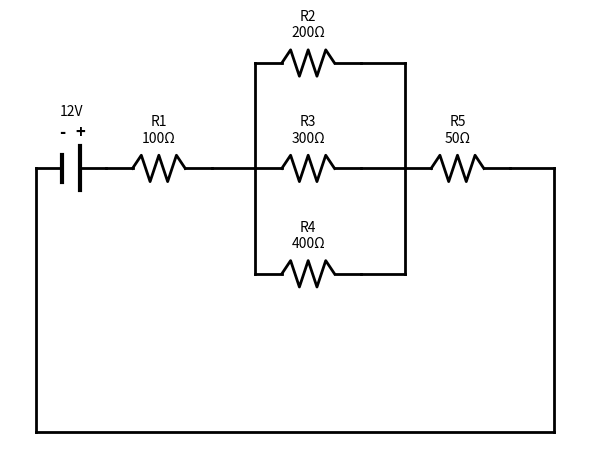

Reproduce this figure in Python.
import matplotlib.pyplot as plt

class CircuitGenerator:

    def __init__(self, json_config):
        
        self.config = json_config

        # cria uma figura e o conjunto de eixos
        self.fig, self.ax = plt.subplots(figsize=(6, 6))

        # Contador global de resistores
        self.resistor_count = 0

    def desenharResistor(self, x, y, label, orientacao='horizontal'):
        
        if orientacao == 'horizontal':
            # linha inicial
            self.ax.plot([x, x + 0.3], [y, y], 'k-', linewidth=2)
            # zigue-zague do resistor
            zigzag_x = [x + 0.3, x + 0.4, x + 0.5, x + 0.6, x + 0.7, x + 0.8, x + 0.9]
            zigzag_y = [y, y + 0.15, y - 0.15, y + 0.15, y - 0.15, y + 0.15, y]
            self.ax.plot(zigzag_x, zigzag_y, 'k-', linewidth=2)
            # linha final
            self.ax.plot([x + 0.9, x + 1.2], [y, y], 'k-', linewidth=2)
            # identificação do resistor
            self.ax.text(x + 0.6, y + 0.3, label, ha='center', fontsize=10)
            return x + 1.2, y
        else:
            # linha inicial
            self.ax.plot([x, x], [y, y - 0.3], 'k-', linewidth=2)
            # zigue-zague do resistor
            zigzag_x = [x, x + 0.15, x - 0.15, x + 0.15, x - 0.15, x + 0.15, x]
            zigzag_y = [y - 0.3, y - 0.4, y - 0.5, y - 0.6, y - 0.7, y - 0.8, y - 0.9]
            self.ax.plot(zigzag_x, zigzag_y, 'k-', linewidth=2)
            # linha final
            self.ax.plot([x, x], [y - 0.9, y - 1.2], 'k-', linewidth=2)
            # identificação do resistor
            self.ax.text(x + 0.3, y - 0.6, label, ha='left', fontsize=10)
            return x, y - 1.2

    def desenharBateria(self, x, y, voltagem, orientacao='horizontal'):
        
        # caso a bateria possua orintação horizontal
        if orientacao == 'horizontal':
            # Linha inicial
            self.ax.plot([x, x + 0.3], [y, y], 'k-', linewidth=2)
            # Terminal negativo (linha curta)
            self.ax.plot([x + 0.3, x + 0.3], [y - 0.15, y + 0.15], 'k-', linewidth=3)
            # Terminal positivo (linha longa)
            self.ax.plot([x + 0.5, x + 0.5], [y - 0.25, y + 0.25], 'k-', linewidth=3)
            # Linha final
            self.ax.plot([x + 0.5, x + 0.8], [y, y], 'k-', linewidth=2)
            # Label com voltagem
            self.ax.text(x + 0.4, y + 0.6, f'{voltagem}V', ha='center', fontsize=10)
            # Sinais + e -
            self.ax.text(x + 0.5, y + 0.35, '+', ha='center', fontsize=12, fontweight='bold')
            self.ax.text(x + 0.3, y + 0.35, '-', ha='center', fontsize=12, fontweight='bold')
            return x + 0.8, y
        # caso a bateria possua orientação vertical
        else:
            self.ax.plot([x, x], [y, y - 0.3], 'k-', linewidth=2)
            self.ax.plot([x - 0.15, x + 0.15], [y - 0.3, y - 0.3], 'k-', linewidth=3)
            self.ax.plot([x - 0.25, x + 0.25], [y - 0.5, y - 0.5], 'k-', linewidth=3)
            self.ax.plot([x, x], [y - 0.5, y - 0.8], 'k-', linewidth=2)
            self.ax.text(x + 0.4, y - 0.4, f'{voltagem}V', ha='left', fontsize=10)
            return x, y - 0.8

    def desenharFio(self, x1, y1, x2, y2):
        
        self.ax.plot([x1, x2], [y1, y2], 'k-', linewidth=2)

    def desenharAmperimetro(self, x, y, label='A', orientacao='horizontal'):
        
        if orientacao == 'horizontal':
            # linha inicial
            self.ax.plot([x, x + 0.2], [y, y], 'k-', linewidth=2)
            # círculo do amperímetro
            circulo = plt.Circle((x + 0.5, y), 0.3, fill=False, edgecolor='black', linewidth=2)
            self.ax.add_patch(circulo)
            # rótulo do amperímetro
            self.ax.text(x + 0.5, y, label, ha='center', va='center', fontsize=14, fontweight='bold')
            # Linha final
            self.ax.plot([x + 0.8, x + 1.0], [y, y], 'k-', linewidth=2)
            return x + 1.0, y
        else:
            # linha inicial
            self.ax.plot([x, x], [y, y - 0.2], 'k-', linewidth=2)
            # círculo do amperímetro
            circulo = plt.Circle((x, y - 0.5), 0.3, fill=False, edgecolor='black', linewidth=2)
            self.ax.add_patch(circulo)
            # rótulo do amperímetro
            self.ax.text(x, y - 0.5, label, ha='center', va='center', fontsize=14, fontweight='bold')
            # linha final
            self.ax.plot([x, x], [y - 0.8, y - 1.0], 'k-', linewidth=2)
            return x, y - 1.0

    def desenharVoltimetro(self, x, y, label='V', orientacao='horizontal'):
        
        if orientacao == 'horizontal':
            # linha inicial
            self.ax.plot([x, x + 0.2], [y, y], 'k-', linewidth=2)
            # círculo do voltímetro
            circulo = plt.Circle((x + 0.5, y), 0.3, fill=False, edgecolor='black', linewidth=2)
            self.ax.add_patch(circulo)
            # rótulo do voltímetro
            self.ax.text(x + 0.5, y, label, ha='center', va='center', fontsize=14, fontweight='bold')
            # linha final
            self.ax.plot([x + 0.8, x + 1.0], [y, y], 'k-', linewidth=2)
            return x + 1.0, y
        else:
            # linha inicial
            self.ax.plot([x, x], [y, y - 0.2], 'k-', linewidth=2)
            # círculo do voltímetro
            circulo = plt.Circle((x, y - 0.5), 0.3, fill=False, edgecolor='black', linewidth=2)
            self.ax.add_patch(circulo)
            # rótulo do voltímetro
            self.ax.text(x, y - 0.5, label, ha='center', va='center', fontsize=14, fontweight='bold')
            # linha final
            self.ax.plot([x, x], [y - 0.8, y - 1.0], 'k-', linewidth=2)
            return x, y - 1.0

    def gerarCircuito(self):
        
        sections = self.config.get('sections', [])
        x, y = 1, 5

        # Desenha a bateria
        voltagem = self.config.get('voltagem', 12)
        x, y = self.desenharBateria(x, y, voltagem)

        # Processa cada seção do circuito
        for section in sections:
            if section['tipo'] == 'serie':
                # Adiciona componentes em série
                for componente in section['components']:
                    if isinstance(componente, dict):
                        comp_type = componente.get('tipo', 'resistor')
                        if comp_type == 'resistor':
                            self.resistor_count += 1
                            label = f"R{self.resistor_count}\n{componente['value']}Ω"
                            x, y = self.desenharResistor(x, y, label)
                        elif comp_type == 'amperimetro':
                            label = componente.get('label', 'A')
                            x, y = self.desenharAmperimetro(x, y, label)
                        elif comp_type == 'voltimetro':
                            label = componente.get('label', 'V')
                            x, y = self.desenharVoltimetro(x, y, label)
                    else:
                        # Compatibilidade com formato antigo (apenas valores de resistores)
                        self.resistor_count += 1
                        label = f"R{self.resistor_count}\n{componente}Ω"
                        x, y = self.desenharResistor(x, y, label)

            elif section['tipo'] == 'paralelo':
                # Ponto de divisão
                junction_x = x + 0.5
                self.desenharFio(x, y, junction_x, y)

                # Desenha ramos paralelos
                branches = section['branches']
                num_branches = len(branches)
                spacing = 1.2

                max_branch_x = junction_x

                for i, branch_componentes in enumerate(branches):
                    branch_y = y - (i - (num_branches-1)/2) * spacing

                    # Linha vertical até o ramo
                    self.desenharFio(junction_x, y, junction_x, branch_y)

                    # Desenha componentes do ramo
                    branch_x = junction_x
                    for componente in branch_componentes:
                        # método isinstance verifica se um objeto é de determinado tipo, nesse caso verifica se 'component' é do tipo dicionário
                        if isinstance(componente, dict):
                            comp_type = componente.get('tipo', 'resistor')
                            if comp_type == 'resistor':
                                self.resistor_count += 1
                                label = f"R{self.resistor_count}\n{componente['value']}Ω"
                                branch_x, branch_y = self.desenharResistor(branch_x, branch_y, label)
                            elif comp_type == 'amperimetro':
                                label = componente.get('label', 'A')
                                branch_x, branch_y = self.desenharAmperimetro(branch_x, branch_y, label)
                            elif comp_type == 'voltimetro':
                                label = componente.get('label', 'V')
                                branch_x, branch_y = self.desenharVoltimetro(branch_x, branch_y, label)
                        else:
                            # Compatibilidade com formato antigo (apenas valores)
                            self.resistor_count += 1
                            label = f"R{self.resistor_count}\n{componente}Ω"
                            branch_x, branch_y = self.desenharResistor(branch_x, branch_y, label)

                    max_branch_x = max(max_branch_x, branch_x)

                    # Conecta ao ponto de junção final
                    end_junction_x = max_branch_x + 0.5
                    self.desenharFio(branch_x, branch_y, end_junction_x, branch_y)
                    self.desenharFio(end_junction_x, branch_y, end_junction_x, y)

                # Atualiza posição
                x = end_junction_x

        # Fecha o circuito
        self.desenharFio(x, y, x + 0.5, y)
        self.desenharFio(x + 0.5, y, x + 0.5, y - 3)
        self.desenharFio(x + 0.5, y - 3, 1, y - 3)
        self.desenharFio(1, y - 3, 1, y)

    def render(self):
        
        self.ax.set_aspect('equal')
        self.ax.axis('off')
        plt.tight_layout()
        plt.show()

circuito_teste = {
    "voltagem": 12,
    "sections": [
        {
            "tipo": "serie",
            "components": [
                {
                    "tipo": "resistor",
                    "value": 100,
                    "label": "R1"
                }
            ]
        },
        {
            "tipo": "paralelo",
            "branches": [
                [
                    {
                        "tipo": "resistor",
                        "value": 200,
                        "label": "R2"
                    }
                ],
                [
                    {
                        "tipo": "resistor",
                        "value": 300,
                        "label": "R3"
                    }
                ],
                [
                    {
                        "tipo": "resistor",
                        "value": 400,
                        "label": "R4"
                    }
                ]
            ]
        },
        {
            "tipo": "serie",
            "components": [
                {
                    "tipo": "resistor",
                    "value": 50,
                    "label": "R5"
                }
            ]
        }
    ]
}

generator = CircuitGenerator(circuito_teste)
generator.gerarCircuito()
generator.render()